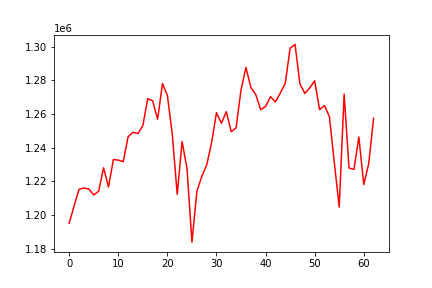

Values plotted in this chart, from the file beside it:
, date, assets
0, 0, 1195151
1, 20180104, 1205542
2, 20180105, 1215245
3, 20180108, 1216054
4, 20180109, 1215510
5, 20180110, 1211889
6, 20180111, 1214245
7, 20180112, 1228060
8, 20180116, 1216670
9, 20180117, 1233012
10, 20180118, 1232644
11, 20180119, 1231725
12, 20180122, 1246523
13, 20180123, 1249194
14, 20180124, 1248453
15, 20180125, 1253171
16, 20180126, 1269215
17, 20180129, 1267911
18, 20180130, 1256916
19, 20180131, 1278109
20, 20180201, 1271089
21, 20180202, 1247829
22, 20180205, 1212301
23, 20180206, 1243665
24, 20180207, 1227426
25, 20180208, 1183906
26, 20180209, 1213960
27, 20180212, 1222984
28, 20180213, 1229648
29, 20180214, 1243069
30, 20180215, 1260843
31, 20180216, 1254486
32, 20180220, 1261432
33, 20180221, 1249535
34, 20180222, 1251859
35, 20180223, 1274486
36, 20180226, 1287721
37, 20180227, 1275820
38, 20180228, 1271615
39, 20180301, 1262602
40, 20180302, 1264563
41, 20180305, 1270364
42, 20180306, 1267208
43, 20180307, 1272540
44, 20180308, 1278180
45, 20180309, 1299108
46, 20180312, 1301392
47, 20180313, 1277883
48, 20180314, 1272291
49, 20180315, 1275590
50, 20180316, 1279798
51, 20180319, 1262621
52, 20180320, 1265036
53, 20180321, 1258471
54, 20180322, 1231243
55, 20180323, 1204756
56, 20180326, 1271897
57, 20180327, 1227936
58, 20180328, 1227116
59, 20180329, 1246385
... 3 more rows
